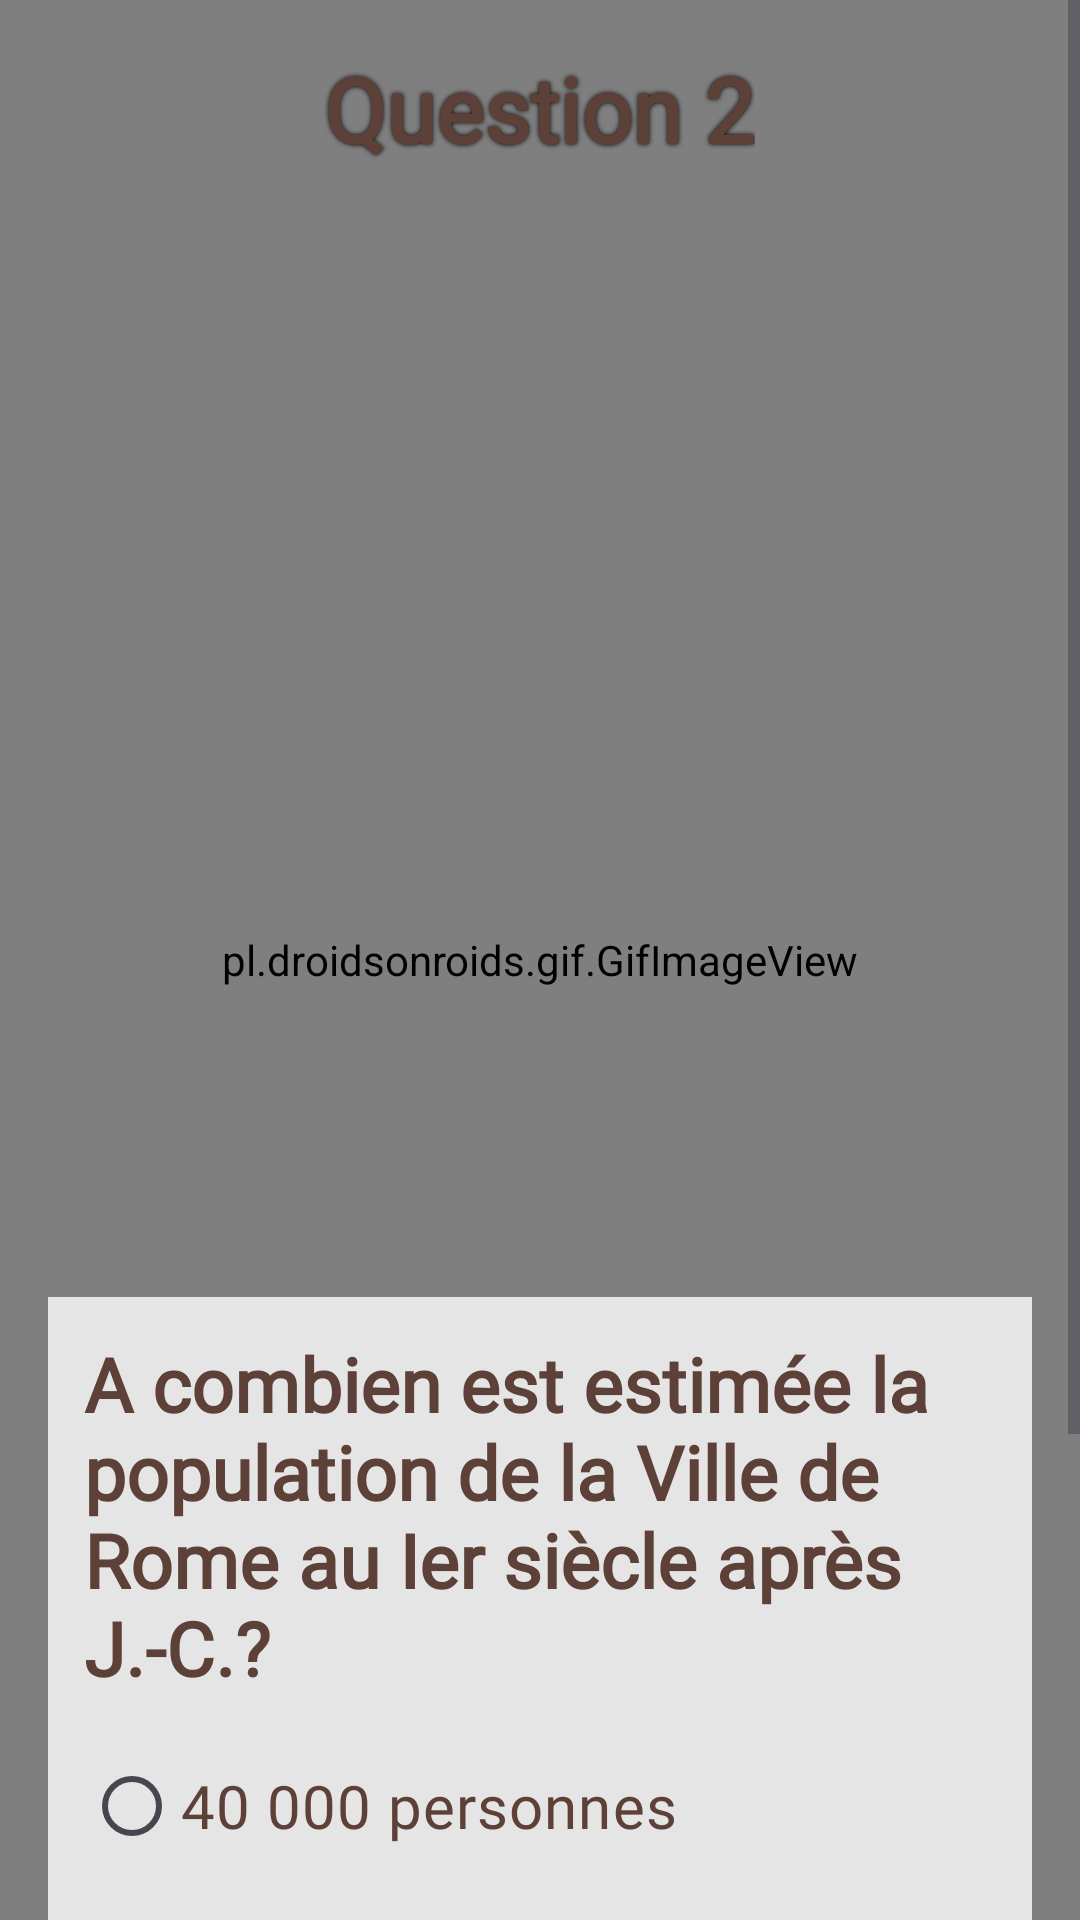

This screen was rendered from an Android layout file. Write that file and the resources it references.
<!-- AndroidManifest.xml: application theme Theme.Lab11_Boufangha_Yahya -->
<!-- res/layout/activity_quiz2.xml -->
<?xml version="1.0" encoding="utf-8"?>
<FrameLayout xmlns:android="http://schemas.android.com/apk/res/android"
    xmlns:tools="http://schemas.android.com/tools"
    android:id="@+id/quiz2_root"
    android:layout_width="match_parent"
    android:layout_height="match_parent"
    tools:context=".Quiz2">

    <pl.droidsonroids.gif.GifImageView
        android:layout_width="match_parent"
        android:layout_height="match_parent"
        android:src="@drawable/rome"
        android:scaleType="centerCrop" />

    <ScrollView
        android:layout_width="match_parent"
        android:layout_height="match_parent"
        android:fillViewport="true">

        <LinearLayout
            android:orientation="vertical"
            android:layout_width="match_parent"
            android:layout_height="wrap_content"
            android:padding="16dp"
            android:gravity="center_horizontal">

            <TextView
                android:layout_width="wrap_content"
                android:layout_height="wrap_content"
                android:text="Question 2"
                android:textSize="30sp"
                android:textStyle="bold"
                android:fontFamily="@font/ancient_font"
                android:textColor="@color/accent_brown"
                android:shadowColor="#000000"
                android:shadowDx="0"
                android:shadowDy="0"
                android:shadowRadius="4"
                android:layout_marginBottom="60dp"/>

            <ImageView
                android:layout_width="450dp"
                android:layout_height="300dp"
                android:src="@drawable/q2"
                android:scaleType="fitCenter"
                android:layout_marginBottom="16dp" />

            <LinearLayout
                android:orientation="vertical"
                android:layout_width="match_parent"
                android:layout_height="wrap_content"
                android:background="#CCFFFFFF"
                android:padding="12dp"
                android:layout_marginBottom="16dp">

                <TextView
                    android:layout_width="wrap_content"
                    android:layout_height="wrap_content"
                    android:text="A combien est estimée la population de la Ville de Rome au Ier siècle après J.-C.?"
                    android:textSize="25sp"
                    android:textStyle="bold"
                    android:fontFamily="@font/ancient_font"
                    android:textColor="@color/accent_brown"
                    android:layout_marginBottom="12dp" />

                <RadioGroup
                    android:layout_width="match_parent"
                    android:layout_height="wrap_content"
                    android:id="@+id/rg">

                    <RadioButton
                        style="@style/HistoryRadioButton"
                        android:id="@+id/rb1"
                        android:layout_width="wrap_content"
                        android:layout_height="wrap_content"
                        android:text="40 000 personnes"
                        android:textSize="20sp"/>

                    <RadioButton
                        style="@style/HistoryRadioButton"
                        android:id="@+id/rb2"
                        android:layout_width="wrap_content"
                        android:layout_height="wrap_content"
                        android:text="150 000 personnes"
                        android:textSize="20sp"/>

                    <RadioButton
                        style="@style/HistoryRadioButton"
                        android:id="@+id/rb3"
                        android:layout_width="wrap_content"
                        android:layout_height="wrap_content"
                        android:text="500 000 personnes"
                        android:textSize="20sp"/>

                </RadioGroup>
            </LinearLayout>

            
            <Button
                style="@style/HistoryButton"
                android:id="@+id/bNext"
                android:layout_width="match_parent"
                android:layout_height="wrap_content"
                android:text="Suivant"
                android:textSize="20sp"
                android:layout_marginBottom="24dp" />

        </LinearLayout>
    </ScrollView>
</FrameLayout>
<!-- resources referenced by this layout -->
<resources>
  <color name="accent_brown">#5D4037</color>
  <style name="HistoryButton">
          <item name="android:layout_width">match_parent</item>
          <item name="android:layout_height">wrap_content</item>
          <item name="android:layout_marginTop">16dp</item>
          <item name="android:paddingTop">12dp</item>
          <item name="android:paddingBottom">12dp</item>
          <item name="android:backgroundTint">@color/accent_brown</item>
          <item name="android:textColor">@android:color/white</item>
          <item name="android:fontFamily">@font/ancient_font</item>
      </style>
  <style name="HistoryRadioButton">
          <item name="android:layout_width">wrap_content</item>
          <item name="android:layout_height">wrap_content</item>
          <item name="android:fontFamily">@font/ancient_font</item>
          <item name="android:textColor">@color/accent_brown</item>
          <item name="android:buttonTint">@color/accent_brown</item>
      </style>
  <style name="Theme.Lab11_Boufangha_Yahya" parent="Base.Theme.Lab11_Boufangha_Yahya" />
  <style name="Base.Theme.Lab11_Boufangha_Yahya" parent="Theme.Material3.DayNight.NoActionBar">
          
          
      </style>
</resources>
